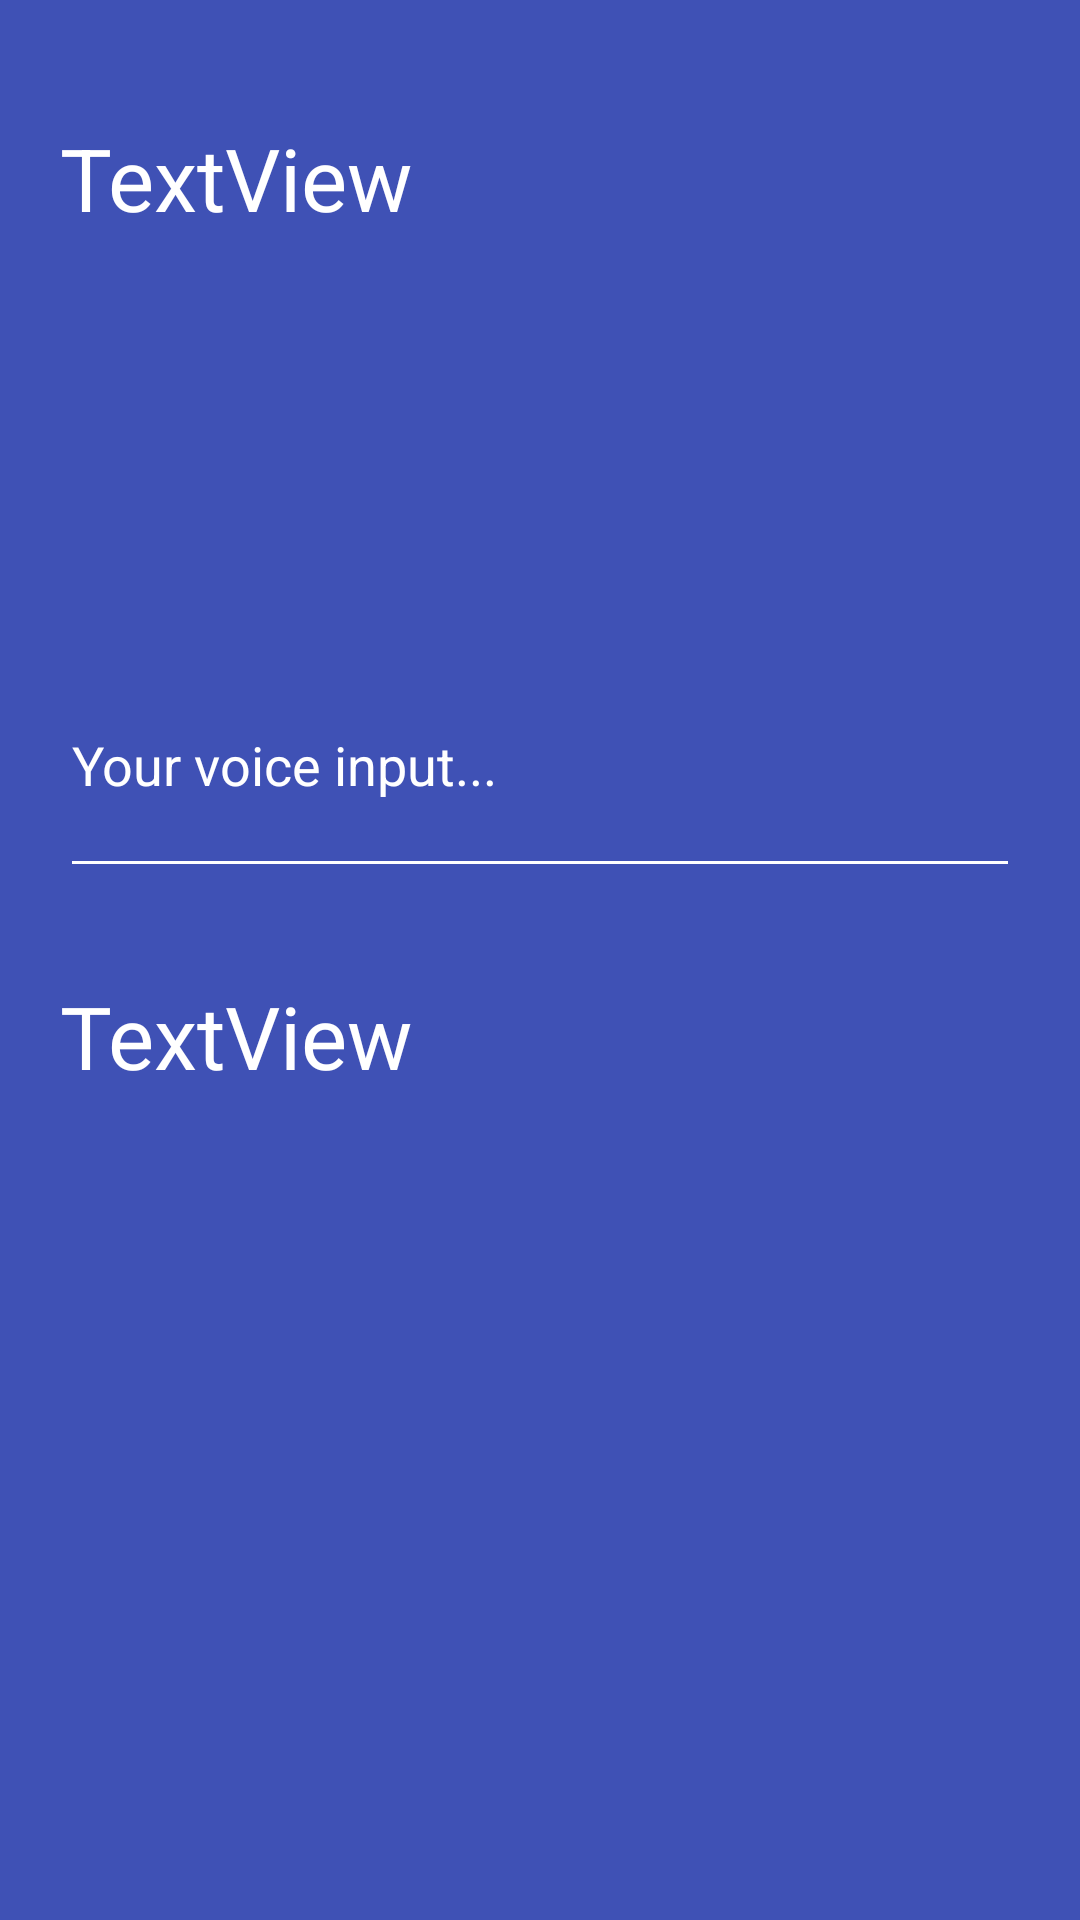

Write the Android layout XML for this screen, with the resource values it uses.
<!-- AndroidManifest.xml: application theme AppTheme -->
<!-- res/layout/fragment_tts.xml -->
<?xml version="1.0" encoding="utf-8"?>
<LinearLayout xmlns:android="http://schemas.android.com/apk/res/android"
    xmlns:app="http://schemas.android.com/apk/res-auto"
    xmlns:tools="http://schemas.android.com/tools"
    android:layout_width="match_parent"
    android:layout_height="match_parent"
    android:orientation="vertical"
    tools:context=".Minigames.TTSFragment"
    android:background="@color/background">


    <LinearLayout
        android:layout_width="match_parent"
        android:layout_height="498dp"
        android:orientation="vertical">

        <TextView
            android:id="@+id/tvSayThis"
            android:layout_width="match_parent"
            android:layout_height="171dp"
            android:text="TextView"
            android:textSize="14pt"
            android:layout_marginTop="40dp"
            android:textColor="@color/white"
            android:layout_marginLeft="20dp"/>

        <EditText
            android:id="@+id/etSayThis"
            android:layout_width="match_parent"
            android:layout_height="85dp"
            android:ems="10"
            android:hint="Your voice input..."
            android:inputType="textPersonName"
            android:layout_marginLeft="20dp"
            android:layout_marginRight="20dp"
            android:backgroundTint="@color/white"
            android:textColor="@color/white"
            android:textColorHint="@color/white"/>

        <TextView
            android:id="@+id/tvResult"
            android:layout_width="match_parent"
            android:layout_height="149dp"
            android:text="TextView"
            android:textSize="14pt"
            android:layout_marginTop="30dp"
            android:layout_marginLeft="20dp"
            android:fontFamily="@font/alfa_slab_one"
            android:textColor="@color/white"/>
    </LinearLayout>

    <ImageView
        android:id="@+id/ivMic"
        android:layout_width="70dp"
        android:layout_height="53dp"
        android:layout_gravity="center"
        android:background="@null"
        android:src="@drawable/ic_mic" />

</LinearLayout>
<!-- resources referenced by this layout -->
<resources>
  <color name="background">#3f51b5</color>
  <color name="white">#ffffff</color>
  <style name="AppTheme" parent="Theme.AppCompat.Light.NoActionBar">
          
          <item name="colorPrimary">@android:color/holo_blue_light</item>
          <item name="colorPrimaryDark">@android:color/black</item>
          <item name="colorAccent">@android:color/holo_blue_light</item>
          <item name="android:windowBackground">@android:color/background_light</item>
      </style>
</resources>
